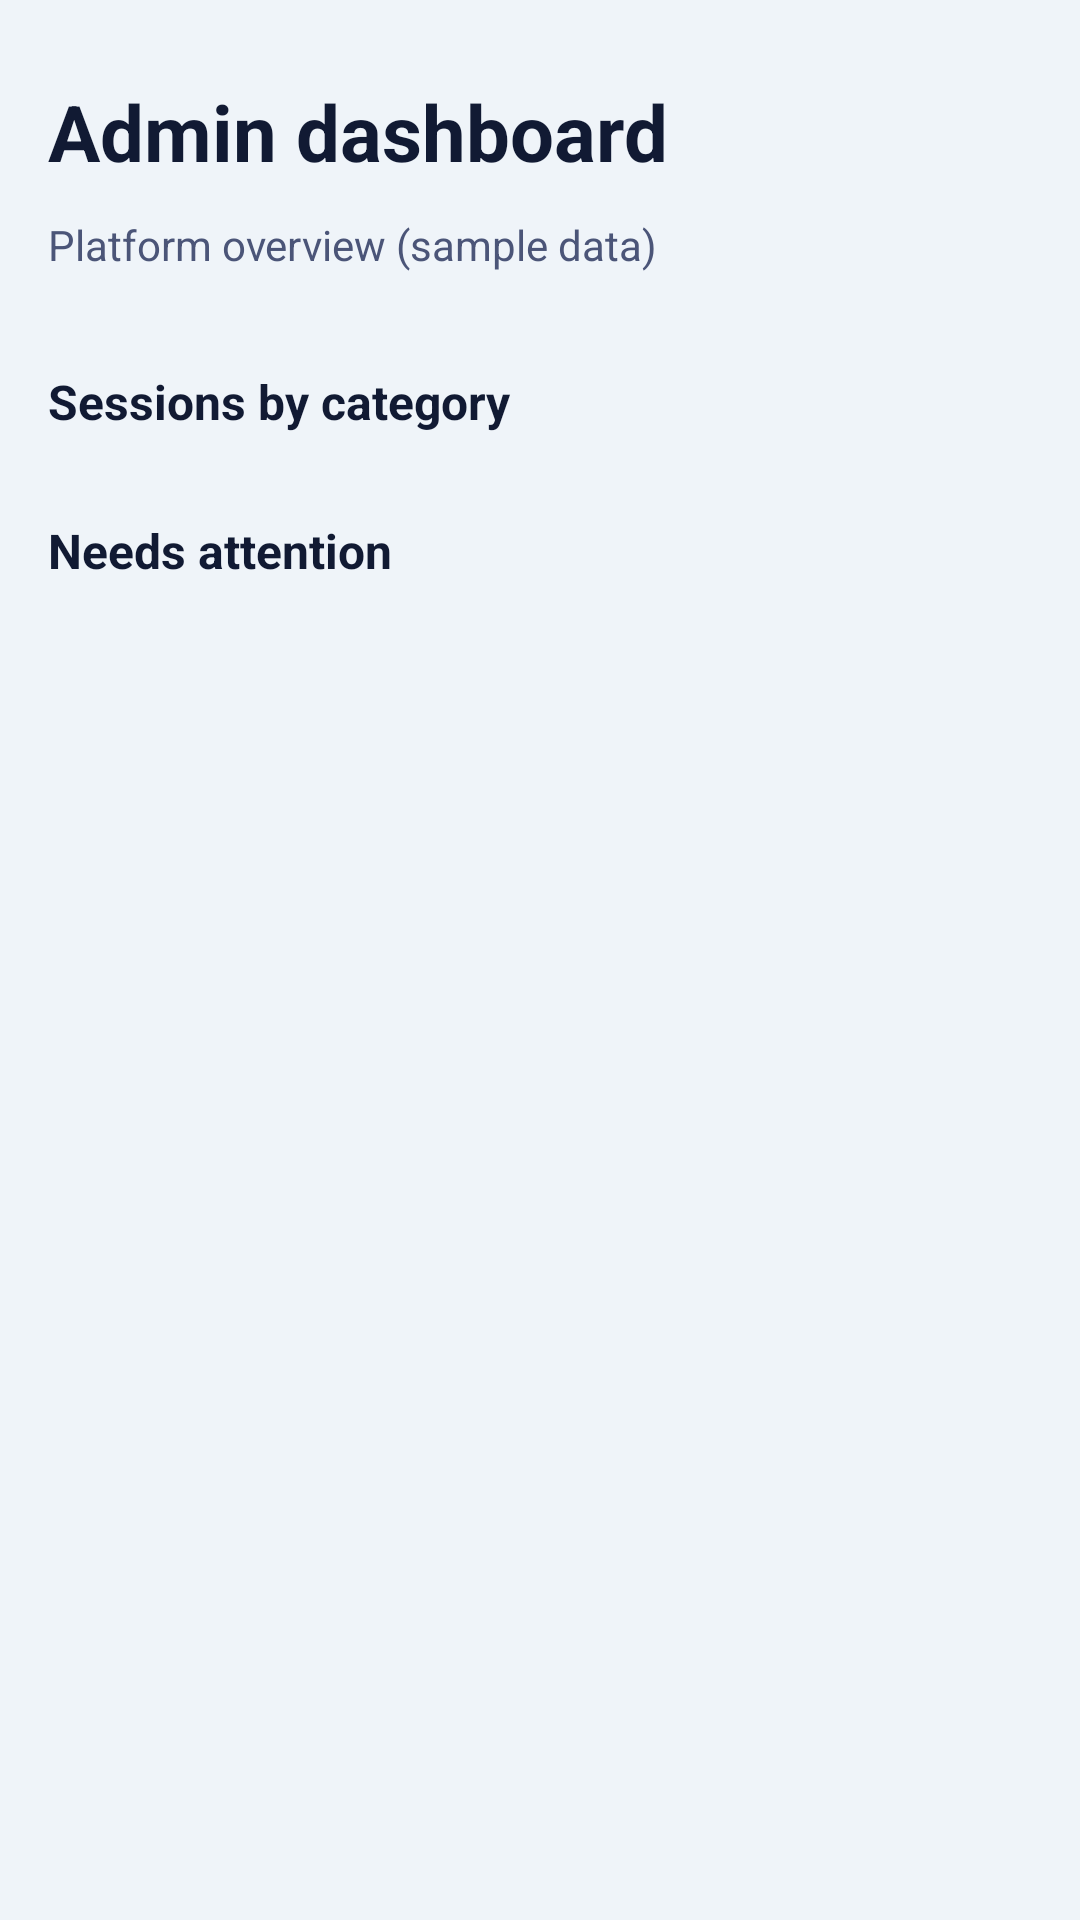

This screen was rendered from an Android layout file. Write that file and the resources it references.
<!-- AndroidManifest.xml: application theme Theme.Senyas -->
<!-- res/layout/fragment_admin_dashboard.xml -->
<?xml version="1.0" encoding="utf-8"?>
<ScrollView xmlns:android="http://schemas.android.com/apk/res/android"
    android:layout_width="match_parent"
    android:layout_height="match_parent">

    <LinearLayout android:layout_width="match_parent" android:layout_height="wrap_content" android:orientation="vertical" android:padding="16dp">
        <LinearLayout android:layout_width="match_parent" android:layout_height="wrap_content" android:layout_marginTop="4dp" android:gravity="center_vertical" android:orientation="horizontal">
            <TextView android:layout_width="0dp" android:layout_height="wrap_content" android:layout_weight="1" android:text="@string/admin_dashboard_title" android:textColor="@color/text_primary" android:textSize="26sp" android:textStyle="bold" />
            <include layout="@layout/view_bell" />
        </LinearLayout>
        <TextView android:layout_width="match_parent" android:layout_height="wrap_content" android:layout_marginTop="4dp" android:text="@string/admin_overview" android:textColor="@color/text_secondary" android:textSize="14sp" />

        <LinearLayout android:id="@+id/stats" android:layout_width="match_parent" android:layout_height="wrap_content" android:layout_marginTop="12dp" android:orientation="vertical" />

        <TextView android:layout_width="match_parent" android:layout_height="wrap_content" android:layout_marginTop="20dp" android:text="@string/chart_sessions_by_category" android:textColor="@color/text_primary" android:textSize="16sp" android:textStyle="bold" />
        <LinearLayout android:id="@+id/bars" android:layout_width="match_parent" android:layout_height="wrap_content" android:layout_marginTop="8dp" android:orientation="vertical" />

        <TextView android:layout_width="match_parent" android:layout_height="wrap_content" android:layout_marginTop="20dp" android:text="@string/attention_title" android:textColor="@color/text_primary" android:textSize="16sp" android:textStyle="bold" />
        <LinearLayout android:id="@+id/attention" android:layout_width="match_parent" android:layout_height="wrap_content" android:layout_marginTop="8dp" android:orientation="vertical" />
    </LinearLayout>
</ScrollView>
<!-- res/layout/view_bell.xml (included above) -->
<?xml version="1.0" encoding="utf-8"?>
<FrameLayout xmlns:android="http://schemas.android.com/apk/res/android" xmlns:app="http://schemas.android.com/apk/res-auto"
    android:layout_width="48dp"
    android:layout_height="48dp">

    <ImageButton
        android:id="@+id/btn_bell"
        android:layout_width="48dp"
        android:layout_height="48dp"
        android:background="?attr/selectableItemBackgroundBorderless"
        android:contentDescription="@string/notifications_title"
        android:src="@drawable/ic_bell"
        app:tint="@color/text_primary" />

    <View
        android:id="@+id/bell_dot"
        android:layout_width="10dp"
        android:layout_height="10dp"
        android:layout_gravity="top|end"
        android:layout_marginTop="10dp"
        android:layout_marginEnd="10dp"
        android:background="@drawable/bg_avatar"
        android:backgroundTint="@color/danger"
        android:importantForAccessibility="no"
        android:visibility="gone" />
</FrameLayout>
<!-- resources referenced by this layout -->
<resources>
  <color name="danger">#B3261E</color>
  <color name="text_primary">#111A33</color>
  <color name="text_secondary">#4B5578</color>
  <!-- drawable bg_avatar (drawable) -->
  <?xml version="1.0" encoding="utf-8"?>
  <shape xmlns:android="http://schemas.android.com/apk/res/android" android:shape="oval">
      <solid android:color="@color/surface" />
      
  </shape>
  <string name="admin_dashboard_title">Admin dashboard</string>
  <string name="admin_overview">Platform overview (sample data)</string>
  <string name="attention_title">Needs attention</string>
  <string name="chart_sessions_by_category">Sessions by category</string>
  <string name="notifications_title">Notifications</string>
  <style name="Theme.Senyas" parent="Theme.Material3.DayNight.NoActionBar">
          <item name="colorPrimary">@color/senyas_blue</item>
          <item name="colorOnPrimary">@color/white</item>
          <item name="colorPrimaryContainer">@color/blue_container</item>
          <item name="colorOnPrimaryContainer">@color/senyas_blue</item>
          <item name="colorSecondary">@color/sun_yellow</item>
          <item name="colorOnSecondary">@color/navy</item>
          <item name="android:colorBackground">@color/background</item>
          <item name="colorSurface">@color/surface</item>
          <item name="colorOnSurface">@color/text_primary</item>
          <item name="colorOnSurfaceVariant">@color/text_secondary</item>
          <item name="colorOutline">@color/outline</item>
          <item name="colorError">@color/error</item>
          <item name="android:statusBarColor">@color/background</item>
          <item name="android:windowLightStatusBar">true</item>
          <item name="textInputStyle">@style/Widget.Senyas.TextField</item>
      </style>
  <color name="surface">#FFFFFF</color>
  <color name="senyas_blue">#1E3AB8</color>
  <color name="white">#FFFFFFFF</color>
  <color name="blue_container">#DFE5FF</color>
  <color name="sun_yellow">#FFC22D</color>
  <color name="navy">#111A33</color>
  <color name="background">#EFF4F9</color>
  <color name="outline">#8A94B8</color>
  <color name="error">#B3261E</color>
  <style name="Widget.Senyas.TextField" parent="Widget.Material3.TextInputLayout.OutlinedBox">
          <item name="boxCornerRadiusTopStart">12dp</item>
          <item name="boxCornerRadiusTopEnd">12dp</item>
          <item name="boxCornerRadiusBottomStart">12dp</item>
          <item name="boxCornerRadiusBottomEnd">12dp</item>
          <item name="boxBackgroundColor">@color/surface</item>
      </style>
</resources>
